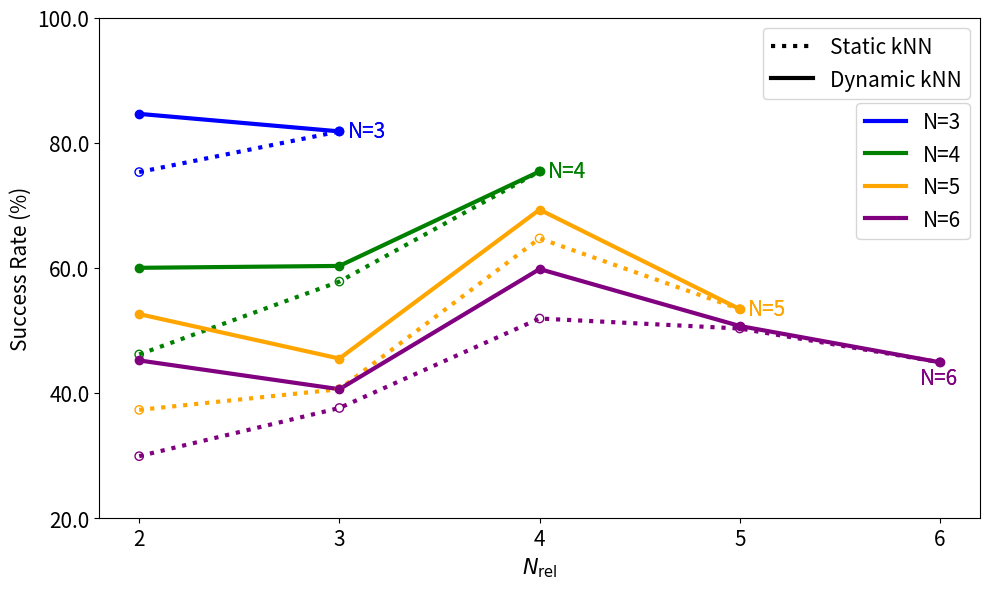

Source code (Python): (Note: this script raises an exception after producing the figure.)
import matplotlib.pyplot as plt
from matplotlib.lines import Line2D
import numpy as np

if __name__ == "__main__":

    k_values = [2, 3, 4, 5, 6]
    success_rate_static = {
        3: [75.3, 81.8],
        4: [46.16, 57.8, 75.4],
        5: [37.3, 40.6, 64.7, 53.4],
        6: [29.9, 37.6, 51.9, 50.3, 44.9],
    }
    success_rate_dynamic = {
        3: [84.6, 81.8],
        4: [60, 60.3, 75.4],
        5: [52.6, 45.5, 69.3, 53.4],
        6: [45.2, 40.6, 59.8, 50.7, 44.9],
    }

    # Colors for different values of N
    N = [3,4,5,6]
    colors = {3: 'blue', 4: 'green', 5: 'orange', 6: 'purple'}

    fontsize = 15
    linewidth = 3
    # Plotting
    plt.figure(figsize=(10, 6))
    for n, rates in success_rate_static.items():
        plt.plot(k_values[:len(rates)], rates, linestyle=':', color=colors[n], label=f'Static kNN (N={n})', linewidth=linewidth)
        plt.scatter(k_values[:len(rates)], rates, color=colors[n], zorder=5, facecolors='none')
        # Annotate the value of N
        text_loc = [-0.1, -2.5] if n==6 else [0.04, 0.0]
        plt.text(k_values[len(rates)-1]+text_loc[0], rates[-1]+text_loc[1], f'N={n}', color=colors[n], fontsize=fontsize, ha='left', va='center')

    for n, rates in success_rate_dynamic.items():
        plt.plot(k_values[:len(rates)], rates, linestyle='-', color=colors[n], label=f'Dynamic kNN (N={n})', linewidth=linewidth)
        plt.scatter(k_values[:len(rates)], rates, color=colors[n], zorder=5)
        # Annotate the value of N
        text_loc = [-0.1, -2.5] if n==6 else [0.04, 0.0]
        plt.text(k_values[len(rates)-1]+text_loc[0], rates[-1]+text_loc[1], f'N={n}', color=colors[n], fontsize=fontsize, ha='left', va='center')

    # Add labels, title, and legend
    plt.xlabel(r'$N_{\text{rel}}$', fontsize=fontsize)
    plt.ylabel('Success Rate (%)', fontsize=fontsize)
    # plt.title('Success Rate vs k for Static and Dynamic kNN', fontsize=14)
    plt.xticks(ticks=k_values, labels=k_values)
    plt.yticks(ticks=np.linspace(20,100,5), labels=np.linspace(20,100,5))
    plt.tick_params(axis='x', labelsize=fontsize)
    plt.tick_params(axis='y', labelsize=fontsize)
    # plt.grid(True, linestyle='--', alpha=0.7)

    legend_elements = [
        Line2D([0], [0], linestyle=':', color='black', label='Static kNN', linewidth=linewidth),
        Line2D([0], [0], linestyle='-', color='black', label='Dynamic kNN', linewidth=linewidth),
    ]
    ax = plt.gca()
    legend1 = ax.legend(handles=legend_elements, fontsize=15, loc='upper right', bbox_to_anchor=(1, 1))
    ax.add_artist(legend1)

    legend_elements2 = []
    for n in N:
        legend_elements2.append(Line2D([0], [0], linestyle='-', color=colors[n], label=f'N={n}', linewidth=linewidth))
    ax.legend(handles=legend_elements2, fontsize=15, loc='upper right', bbox_to_anchor=(1, 0.85))

    # Show the plot
    plt.tight_layout()
    path = "/home/<user>/Projects/safe_control/safety_rl_manip/outputs/media/results"
    plt.savefig(f"{path}/success_rate_vs_k.png", dpi=300)
    plt.close()
